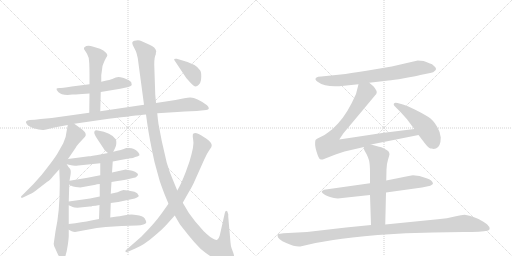
t = 0.00 s
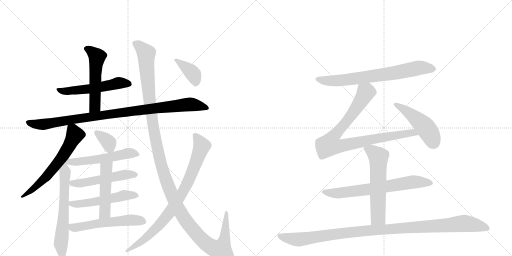
t = 3.17 s
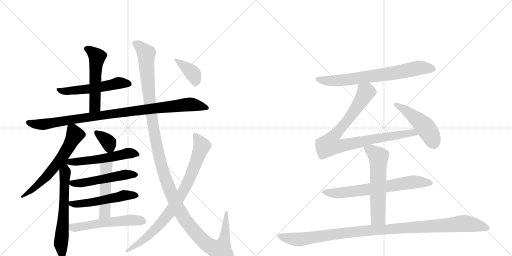
t = 6.34 s
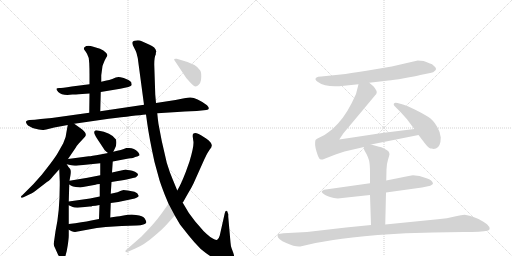
t = 9.50 s
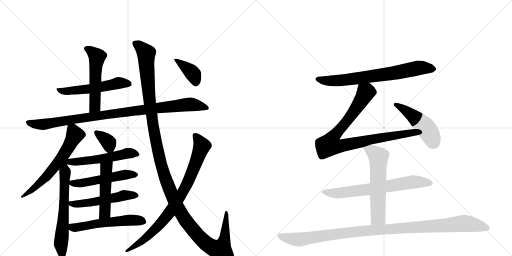
t = 12.67 s
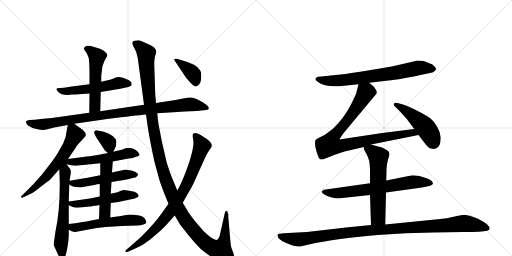
t = 15.84 s

The animated SVG that drew these frames (rendered in a browser with its animation timeline set to each time). Animation: 20 CSS @keyframes rules; one cycle of 15.84 s.

<svg version="1.1" viewBox="0 0 2048 1024" xmlns="http://www.w3.org/2000/svg">
  <g stroke="lightgray" stroke-dasharray="1,1" stroke-width="1" transform="scale(4, 4)">
    <line x1="0" y1="0" x2="256" y2="256"></line>
    <line x1="256" y1="0" x2="0" y2="256"></line>
    <line x1="128" y1="0" x2="128" y2="256"></line>
    <line x1="0" y1="128" x2="256" y2="128"></line>
    <line x1="256" y1="0" x2="512" y2="256"></line>
    <line x1="512" y1="0" x2="256" y2="256"></line>
    <line x1="384" y1="0" x2="384" y2="256"></line>
    <line x1="256" y1="128" x2="512" y2="128"></line>
  </g>
<g transform="scale(1, -1) translate(0, -850)">
   <style type="text/css">
    @keyframes keyframes0 {
      from {
       stroke: black;
       stroke-dashoffset: 545;
       stroke-width: 128;
       }
       64% {
       animation-timing-function: step-end;
       stroke: black;
       stroke-dashoffset: 0;
       stroke-width: 128;
       }
       to {
       stroke: black;
       stroke-width: 1024;
       }
       }
       #make-me-a-hanzi-animation-0 {
         animation: keyframes0 0.693522s both;
         animation-delay: 0.000000s;
         animation-timing-function: linear;
       }
    @keyframes keyframes1 {
      from {
       stroke: black;
       stroke-dashoffset: 530;
       stroke-width: 128;
       }
       63% {
       animation-timing-function: step-end;
       stroke: black;
       stroke-dashoffset: 0;
       stroke-width: 128;
       }
       to {
       stroke: black;
       stroke-width: 1024;
       }
       }
       #make-me-a-hanzi-animation-1 {
         animation: keyframes1 0.681315s both;
         animation-delay: 0.693522s;
         animation-timing-function: linear;
       }
    @keyframes keyframes2 {
      from {
       stroke: black;
       stroke-dashoffset: 976;
       stroke-width: 128;
       }
       76% {
       animation-timing-function: step-end;
       stroke: black;
       stroke-dashoffset: 0;
       stroke-width: 128;
       }
       to {
       stroke: black;
       stroke-width: 1024;
       }
       }
       #make-me-a-hanzi-animation-2 {
         animation: keyframes2 1.044271s both;
         animation-delay: 1.374837s;
         animation-timing-function: linear;
       }
    @keyframes keyframes3 {
      from {
       stroke: black;
       stroke-dashoffset: 624;
       stroke-width: 128;
       }
       67% {
       animation-timing-function: step-end;
       stroke: black;
       stroke-dashoffset: 0;
       stroke-width: 128;
       }
       to {
       stroke: black;
       stroke-width: 1024;
       }
       }
       #make-me-a-hanzi-animation-3 {
         animation: keyframes3 0.757812s both;
         animation-delay: 2.419108s;
         animation-timing-function: linear;
       }
    @keyframes keyframes4 {
      from {
       stroke: black;
       stroke-dashoffset: 615;
       stroke-width: 128;
       }
       67% {
       animation-timing-function: step-end;
       stroke: black;
       stroke-dashoffset: 0;
       stroke-width: 128;
       }
       to {
       stroke: black;
       stroke-width: 1024;
       }
       }
       #make-me-a-hanzi-animation-4 {
         animation: keyframes4 0.750488s both;
         animation-delay: 3.176921s;
         animation-timing-function: linear;
       }
    @keyframes keyframes5 {
      from {
       stroke: black;
       stroke-dashoffset: 349;
       stroke-width: 128;
       }
       53% {
       animation-timing-function: step-end;
       stroke: black;
       stroke-dashoffset: 0;
       stroke-width: 128;
       }
       to {
       stroke: black;
       stroke-width: 1024;
       }
       }
       #make-me-a-hanzi-animation-5 {
         animation: keyframes5 0.534017s both;
         animation-delay: 3.927409s;
         animation-timing-function: linear;
       }
    @keyframes keyframes6 {
      from {
       stroke: black;
       stroke-dashoffset: 570;
       stroke-width: 128;
       }
       65% {
       animation-timing-function: step-end;
       stroke: black;
       stroke-dashoffset: 0;
       stroke-width: 128;
       }
       to {
       stroke: black;
       stroke-width: 1024;
       }
       }
       #make-me-a-hanzi-animation-6 {
         animation: keyframes6 0.713867s both;
         animation-delay: 4.461426s;
         animation-timing-function: linear;
       }
    @keyframes keyframes7 {
      from {
       stroke: black;
       stroke-dashoffset: 515;
       stroke-width: 128;
       }
       63% {
       animation-timing-function: step-end;
       stroke: black;
       stroke-dashoffset: 0;
       stroke-width: 128;
       }
       to {
       stroke: black;
       stroke-width: 1024;
       }
       }
       #make-me-a-hanzi-animation-7 {
         animation: keyframes7 0.669108s both;
         animation-delay: 5.175293s;
         animation-timing-function: linear;
       }
    @keyframes keyframes8 {
      from {
       stroke: black;
       stroke-dashoffset: 523;
       stroke-width: 128;
       }
       63% {
       animation-timing-function: step-end;
       stroke: black;
       stroke-dashoffset: 0;
       stroke-width: 128;
       }
       to {
       stroke: black;
       stroke-width: 1024;
       }
       }
       #make-me-a-hanzi-animation-8 {
         animation: keyframes8 0.675618s both;
         animation-delay: 5.844401s;
         animation-timing-function: linear;
       }
    @keyframes keyframes9 {
      from {
       stroke: black;
       stroke-dashoffset: 487;
       stroke-width: 128;
       }
       61% {
       animation-timing-function: step-end;
       stroke: black;
       stroke-dashoffset: 0;
       stroke-width: 128;
       }
       to {
       stroke: black;
       stroke-width: 1024;
       }
       }
       #make-me-a-hanzi-animation-9 {
         animation: keyframes9 0.646322s both;
         animation-delay: 6.520020s;
         animation-timing-function: linear;
       }
    @keyframes keyframes10 {
      from {
       stroke: black;
       stroke-dashoffset: 554;
       stroke-width: 128;
       }
       64% {
       animation-timing-function: step-end;
       stroke: black;
       stroke-dashoffset: 0;
       stroke-width: 128;
       }
       to {
       stroke: black;
       stroke-width: 1024;
       }
       }
       #make-me-a-hanzi-animation-10 {
         animation: keyframes10 0.700846s both;
         animation-delay: 7.166341s;
         animation-timing-function: linear;
       }
    @keyframes keyframes11 {
      from {
       stroke: black;
       stroke-dashoffset: 1349;
       stroke-width: 128;
       }
       81% {
       animation-timing-function: step-end;
       stroke: black;
       stroke-dashoffset: 0;
       stroke-width: 128;
       }
       to {
       stroke: black;
       stroke-width: 1024;
       }
       }
       #make-me-a-hanzi-animation-11 {
         animation: keyframes11 1.347819s both;
         animation-delay: 7.867188s;
         animation-timing-function: linear;
       }
    @keyframes keyframes12 {
      from {
       stroke: black;
       stroke-dashoffset: 834;
       stroke-width: 128;
       }
       73% {
       animation-timing-function: step-end;
       stroke: black;
       stroke-dashoffset: 0;
       stroke-width: 128;
       }
       to {
       stroke: black;
       stroke-width: 1024;
       }
       }
       #make-me-a-hanzi-animation-12 {
         animation: keyframes12 0.928711s both;
         animation-delay: 9.215007s;
         animation-timing-function: linear;
       }
    @keyframes keyframes13 {
      from {
       stroke: black;
       stroke-dashoffset: 384;
       stroke-width: 128;
       }
       56% {
       animation-timing-function: step-end;
       stroke: black;
       stroke-dashoffset: 0;
       stroke-width: 128;
       }
       to {
       stroke: black;
       stroke-width: 1024;
       }
       }
       #make-me-a-hanzi-animation-13 {
         animation: keyframes13 0.562500s both;
         animation-delay: 10.143717s;
         animation-timing-function: linear;
       }
    @keyframes keyframes14 {
      from {
       stroke: black;
       stroke-dashoffset: 722;
       stroke-width: 128;
       }
       70% {
       animation-timing-function: step-end;
       stroke: black;
       stroke-dashoffset: 0;
       stroke-width: 128;
       }
       to {
       stroke: black;
       stroke-width: 1024;
       }
       }
       #make-me-a-hanzi-animation-14 {
         animation: keyframes14 0.837565s both;
         animation-delay: 10.706217s;
         animation-timing-function: linear;
       }
    @keyframes keyframes15 {
      from {
       stroke: black;
       stroke-dashoffset: 898;
       stroke-width: 128;
       }
       75% {
       animation-timing-function: step-end;
       stroke: black;
       stroke-dashoffset: 0;
       stroke-width: 128;
       }
       to {
       stroke: black;
       stroke-width: 1024;
       }
       }
       #make-me-a-hanzi-animation-15 {
         animation: keyframes15 0.980794s both;
         animation-delay: 11.543783s;
         animation-timing-function: linear;
       }
    @keyframes keyframes16 {
      from {
       stroke: black;
       stroke-dashoffset: 475;
       stroke-width: 128;
       }
       61% {
       animation-timing-function: step-end;
       stroke: black;
       stroke-dashoffset: 0;
       stroke-width: 128;
       }
       to {
       stroke: black;
       stroke-width: 1024;
       }
       }
       #make-me-a-hanzi-animation-16 {
         animation: keyframes16 0.636556s both;
         animation-delay: 12.524577s;
         animation-timing-function: linear;
       }
    @keyframes keyframes17 {
      from {
       stroke: black;
       stroke-dashoffset: 689;
       stroke-width: 128;
       }
       69% {
       animation-timing-function: step-end;
       stroke: black;
       stroke-dashoffset: 0;
       stroke-width: 128;
       }
       to {
       stroke: black;
       stroke-width: 1024;
       }
       }
       #make-me-a-hanzi-animation-17 {
         animation: keyframes17 0.810710s both;
         animation-delay: 13.161133s;
         animation-timing-function: linear;
       }
    @keyframes keyframes18 {
      from {
       stroke: black;
       stroke-dashoffset: 588;
       stroke-width: 128;
       }
       66% {
       animation-timing-function: step-end;
       stroke: black;
       stroke-dashoffset: 0;
       stroke-width: 128;
       }
       to {
       stroke: black;
       stroke-width: 1024;
       }
       }
       #make-me-a-hanzi-animation-18 {
         animation: keyframes18 0.728516s both;
         animation-delay: 13.971842s;
         animation-timing-function: linear;
       }
    @keyframes keyframes19 {
      from {
       stroke: black;
       stroke-dashoffset: 1091;
       stroke-width: 128;
       }
       78% {
       animation-timing-function: step-end;
       stroke: black;
       stroke-dashoffset: 0;
       stroke-width: 128;
       }
       to {
       stroke: black;
       stroke-width: 1024;
       }
       }
       #make-me-a-hanzi-animation-19 {
         animation: keyframes19 1.137858s both;
         animation-delay: 14.700358s;
         animation-timing-function: linear;
       }
</style>
<path d="M 403 482 L 481 495 Q 523 502 527 510 L 525 521 Q 522 525 514 530 L 495 538 Q 480 542 474 542 L 463 540 L 449 534 Q 436 529 426 528 L 405 523 L 358 513 L 287 504 Q 247 498 237 498 Q 227 498 226 495 Q 225 492 233 482 Q 249 466 290 472 Q 305 472 315 473 L 358 476 L 403 482 Z" fill="lightgray"></path> 
<path d="M 401 405 L 403 482 L 405 523 L 405 549 L 410 586 Q 419 611 425 620 Q 434 629 424 639 Q 415 649 400 655 L 370 664 Q 359 668 345 666 Q 338 662 336 659 Q 334 653 341 646 L 348 635 Q 357 621 357 597 Q 358 573 358 554 L 358 513 L 358 476 L 357 399 C 357 369 400 375 401 405 Z" fill="lightgray"></path> 
<path d="M 297 355 L 435 375 Q 542 388 584 392 L 629 397 L 709 402 Q 777 406 787 406 L 825 410 Q 844 413 828 429 Q 786 460 762 460 Q 757 461 737 457 L 702 450 L 624 438 L 576 431 L 401 405 L 357 399 L 207 378 L 163 374 Q 138 370 119 370 Q 97 368 107 354 Q 110 348 121 343 Q 132 337 138 336 L 155 332 L 171 330 Q 172 329 193 334 L 217 340 L 271 350 L 297 355 Z" fill="lightgray"></path> 
<path d="M 272 214 L 304 261 Q 305 265 316 277 L 340 303 Q 350 314 329 332 L 297 355 C 275 371 275 371 271 350 L 268 334 Q 265 302 253 277 L 231 238 Q 223 224 202 196 L 167 151 L 134 114 L 89 69 Q 83 65 84 61 Q 85 57 94 61 L 121 74 Q 128 75 154 96 L 189 123 Q 199 128 213 146 Q 235 170 237 173 L 272 214 Z" fill="lightgray"></path> 
<path d="M 237 173 L 239 124 Q 240 6 222 -75 L 215 -124 Q 214 -130 221 -144 L 230 -164 Q 235 -176 241 -180 Q 252 -191 261 -176 Q 267 -159 271 -131 Q 275 -103 275 -92 L 275 -69 L 275 -46 L 275 29 L 275 44 L 277 112 L 278 127 L 282 150 Q 285 170 280 175 Q 275 179 267 193 C 251 218 236 203 237 173 Z" fill="lightgray"></path> 
<path d="M 453 243 L 460 257 Q 468 271 464 292 Q 444 321 391 328 Q 381 330 379 326 Q 372 320 388 296 L 419 249 Q 421 246 432 238 C 446 228 446 228 453 243 Z" fill="lightgray"></path> 
<path d="M 451 204 L 514 216 Q 516 217 522 217 Q 529 216 541 222 Q 554 225 558 229 Q 559 233 552 242 Q 537 258 516 258 L 505 258 Q 487 250 453 243 L 432 238 L 401 232 Q 364 225 355 225 L 302 218 Q 287 217 272 214 C 198 201 218 204 267 193 L 285 189 Q 294 186 313 188 L 401 197 L 451 204 Z" fill="lightgray"></path> 
<path d="M 446 122 L 470 126 Q 500 130 515 134 L 536 139 Q 542 139 547 144 Q 552 148 552 153 Q 552 157 540 163 Q 529 168 519 169 Q 509 170 503 172 L 448 160 L 401 149 L 350 139 L 278 127 C 258 124 258 124 277 112 L 287 106 Q 290 104 303 102 L 321 100 L 382 111 Q 385 113 399 114 L 446 122 Z" fill="lightgray"></path> 
<path d="M 443 38 L 473 42 L 539 56 Q 555 62 555 67 Q 551 79 538 83 L 511 88 Q 502 90 494 90 Q 486 89 470 81 L 443 75 L 399 64 L 360 56 L 275 44 C 249 40 249 40 275 29 L 291 22 Q 295 19 310 19 L 359 24 Q 367 24 369 26 Q 382 26 398 30 L 443 38 Z" fill="lightgray"></path> 
<path d="M 441 -20 L 443 38 L 443 75 L 446 122 L 448 160 L 451 204 C 453 234 401 227 401 197 L 401 149 L 399 114 L 399 64 L 398 30 L 396 -26 C 395 -56 440 -50 441 -20 Z" fill="lightgray"></path> 
<path d="M 423 -58 L 487 -54 L 547 -52 Q 581 -50 585 -40 Q 586 -36 579 -24 Q 572 -13 544 -10 L 527 -8 Q 512 -8 494 -12 Q 476 -16 468 -16 L 441 -20 L 396 -26 L 365 -32 Q 330 -39 275 -46 C 245 -50 248 -56 275 -69 L 287 -75 Q 293 -78 300 -78 L 387 -62 L 423 -58 Z" fill="lightgray"></path> 
<path d="M 584 392 L 589 356 Q 597 298 618 202 L 638 129 Q 644 110 659 71 L 674 35 L 699 -12 L 720 -48 L 754 -91 Q 776 -119 803 -146 Q 864 -197 904 -199 Q 923 -201 930 -194 Q 941 -182 933 -161 L 926 -142 Q 923 -133 922 -120 L 913 -17 L 913 -6 L 911 -2 Q 911 6 906 6 Q 905 8 903 6 Q 901 4 899 -3 L 879 -92 Q 875 -106 869 -109 Q 863 -112 841 -98 Q 826 -86 814 -74 L 781 -36 Q 754 -4 731 39 L 709 88 L 691 132 Q 679 159 667 199 L 647 286 L 634 354 Q 631 375 629 397 L 624 438 L 621 472 L 617 592 Q 617 622 623 632 Q 623 640 625 644 Q 623 662 596 672 L 567 685 Q 557 690 545 688 Q 517 688 538 656 Q 543 647 546 638 L 551 618 L 576 431 L 584 392 Z" fill="lightgray"></path> 
<path d="M 674 35 L 647 -3 Q 618 -44 565 -97 L 509 -146 Q 500 -150 502 -157 Q 502 -161 514 -156 L 541 -144 Q 576 -130 615 -96 Q 654 -63 664 -51 L 699 -12 L 731 39 L 753 78 Q 767 101 774 116 L 817 212 Q 828 235 830 238 L 839 252 Q 848 262 847 270 Q 846 278 835 288 Q 824 298 815 302 Q 784 323 774 316 Q 770 314 771 303 L 773 288 Q 778 271 758 204 L 743 162 Q 722 108 709 88 L 674 35 Z" fill="lightgray"></path> 
<path d="M 701 604 L 745 538 L 761 520 Q 776 504 782 504 Q 789 504 795 511 Q 801 514 804 530 Q 807 559 801 568 Q 786 594 727 609 L 707 615 Q 701 616 697 614 Q 695 612 701 604 Z" fill="lightgray"></path> 
<path d="M 1477 519 L 1554 528 Q 1571 529 1616 537 Q 1662 545 1681 550 L 1721 558 Q 1734 560 1741 568 Q 1749 576 1736 586 Q 1730 594 1717 597 Q 1705 603 1694 606 L 1671 608 L 1567 584 L 1466 567 Q 1397 556 1363 552 L 1285 544 Q 1270 544 1266 540 Q 1255 533 1272 522 Q 1305 498 1376 507 L 1434 513 L 1477 519 Z" fill="lightgray"></path> 
<path d="M 1484 272 L 1674 310 C 1703 316 1687 338 1657 334 L 1529 318 L 1357 292 L 1373 316 L 1499 467 Q 1507 474 1507 480 Q 1508 485 1501 495 Q 1498 503 1477 519 C 1454 538 1441 542 1434 513 L 1424 474 Q 1390 396 1352 356 Q 1332 333 1312 320 Q 1295 306 1280 301 Q 1265 295 1262 290 Q 1257 273 1266 244 Q 1275 214 1281 213 Q 1282 212 1291 212 L 1342 232 L 1378 244 L 1456 262 L 1484 272 Z" fill="lightgray"></path> 
<path d="M 1674 310 L 1700 276 Q 1714 258 1722 256 Q 1731 257 1734 254 L 1744 256 Q 1763 264 1763 300 Q 1761 322 1748 344 Q 1733 370 1712 383 Q 1692 396 1659 412 Q 1627 428 1612 432 L 1590 438 Q 1581 440 1578 438 Q 1571 432 1580 424 L 1603 401 L 1628 373 L 1657 334 L 1674 310 Z" fill="lightgray"></path> 
<path d="M 1544 80 L 1688 100 Q 1732 107 1732 116 Q 1730 129 1706 137 L 1678 146 L 1652 149 Q 1644 149 1600 139 L 1545 128 L 1480 117 L 1296 91 Q 1288 86 1287 84 Q 1286 82 1291 77 Q 1296 71 1320 62 Q 1344 53 1369 58 L 1480 70 L 1544 80 Z" fill="lightgray"></path> 
<path d="M 1541 -48 L 1544 80 L 1545 128 L 1546 172 Q 1546 193 1552 211 L 1558 232 Q 1558 246 1543 252 L 1532 258 Q 1527 261 1516 263 L 1484 272 C 1455 280 1455 280 1456 262 L 1455 257 Q 1454 257 1459 246 L 1466 234 Q 1472 222 1476 209 Q 1480 195 1480 158 L 1480 117 L 1480 70 L 1484 -50 C 1485 -80 1540 -78 1541 -48 Z" fill="lightgray"></path> 
<path d="M 1201 -136 L 1262 -122 L 1333 -110 Q 1398 -100 1511 -90 Q 1624 -80 1733 -80 L 1853 -78 Q 1929 -78 1949 -73 Q 1969 -68 1948 -47 Q 1933 -36 1914 -26 Q 1881 -12 1873 -12 L 1859 -9 Q 1849 -9 1819 -16 Q 1790 -24 1751 -27 L 1541 -48 L 1484 -50 L 1384 -60 L 1228 -78 L 1134 -83 Q 1117 -85 1113 -86 Q 1110 -87 1110 -92 Q 1110 -107 1145 -122 Q 1180 -138 1201 -136 Z" fill="lightgray"></path> 
      <clipPath id="make-me-a-hanzi-clip-0">
      <path d="M 403 482 L 481 495 Q 523 502 527 510 L 525 521 Q 522 525 514 530 L 495 538 Q 480 542 474 542 L 463 540 L 449 534 Q 436 529 426 528 L 405 523 L 358 513 L 287 504 Q 247 498 237 498 Q 227 498 226 495 Q 225 492 233 482 Q 249 466 290 472 Q 305 472 315 473 L 358 476 L 403 482 Z" fill="lightgray"></path>
      </clipPath>
      <path clip-path="url(#make-me-a-hanzi-clip-0)" d="M 233 490 L 264 486 L 350 493 L 473 518 L 519 514 " fill="none" id="make-me-a-hanzi-animation-0" stroke-dasharray="417 834" stroke-linecap="round"></path>

      <clipPath id="make-me-a-hanzi-clip-1">
      <path d="M 401 405 L 403 482 L 405 523 L 405 549 L 410 586 Q 419 611 425 620 Q 434 629 424 639 Q 415 649 400 655 L 370 664 Q 359 668 345 666 Q 338 662 336 659 Q 334 653 341 646 L 348 635 Q 357 621 357 597 Q 358 573 358 554 L 358 513 L 358 476 L 357 399 C 357 369 400 375 401 405 Z" fill="lightgray"></path>
      </clipPath>
      <path clip-path="url(#make-me-a-hanzi-clip-1)" d="M 346 655 L 371 640 L 388 620 L 380 429 L 363 407 " fill="none" id="make-me-a-hanzi-animation-1" stroke-dasharray="402 804" stroke-linecap="round"></path>

      <clipPath id="make-me-a-hanzi-clip-2">
      <path d="M 297 355 L 435 375 Q 542 388 584 392 L 629 397 L 709 402 Q 777 406 787 406 L 825 410 Q 844 413 828 429 Q 786 460 762 460 Q 757 461 737 457 L 702 450 L 624 438 L 576 431 L 401 405 L 357 399 L 207 378 L 163 374 Q 138 370 119 370 Q 97 368 107 354 Q 110 348 121 343 Q 132 337 138 336 L 155 332 L 171 330 Q 172 329 193 334 L 217 340 L 271 350 L 297 355 Z" fill="lightgray"></path>
      </clipPath>
      <path clip-path="url(#make-me-a-hanzi-clip-2)" d="M 114 361 L 133 354 L 180 353 L 469 398 L 750 432 L 826 420 " fill="none" id="make-me-a-hanzi-animation-2" stroke-dasharray="848 1696" stroke-linecap="round"></path>

      <clipPath id="make-me-a-hanzi-clip-3">
      <path d="M 272 214 L 304 261 Q 305 265 316 277 L 340 303 Q 350 314 329 332 L 297 355 C 275 371 275 371 271 350 L 268 334 Q 265 302 253 277 L 231 238 Q 223 224 202 196 L 167 151 L 134 114 L 89 69 Q 83 65 84 61 Q 85 57 94 61 L 121 74 Q 128 75 154 96 L 189 123 Q 199 128 213 146 Q 235 170 237 173 L 272 214 Z" fill="lightgray"></path>
      </clipPath>
      <path clip-path="url(#make-me-a-hanzi-clip-3)" d="M 279 344 L 300 310 L 242 213 L 173 131 L 89 63 " fill="none" id="make-me-a-hanzi-animation-3" stroke-dasharray="496 992" stroke-linecap="round"></path>

      <clipPath id="make-me-a-hanzi-clip-4">
      <path d="M 237 173 L 239 124 Q 240 6 222 -75 L 215 -124 Q 214 -130 221 -144 L 230 -164 Q 235 -176 241 -180 Q 252 -191 261 -176 Q 267 -159 271 -131 Q 275 -103 275 -92 L 275 -69 L 275 -46 L 275 29 L 275 44 L 277 112 L 278 127 L 282 150 Q 285 170 280 175 Q 275 179 267 193 C 251 218 236 203 237 173 Z" fill="lightgray"></path>
      </clipPath>
      <path clip-path="url(#make-me-a-hanzi-clip-4)" d="M 266 184 L 258 131 L 255 -8 L 243 -128 L 250 -173 " fill="none" id="make-me-a-hanzi-animation-4" stroke-dasharray="487 974" stroke-linecap="round"></path>

      <clipPath id="make-me-a-hanzi-clip-5">
      <path d="M 453 243 L 460 257 Q 468 271 464 292 Q 444 321 391 328 Q 381 330 379 326 Q 372 320 388 296 L 419 249 Q 421 246 432 238 C 446 228 446 228 453 243 Z" fill="lightgray"></path>
      </clipPath>
      <path clip-path="url(#make-me-a-hanzi-clip-5)" d="M 386 320 L 435 280 L 435 250 " fill="none" id="make-me-a-hanzi-animation-5" stroke-dasharray="221 442" stroke-linecap="round"></path>

      <clipPath id="make-me-a-hanzi-clip-6">
      <path d="M 451 204 L 514 216 Q 516 217 522 217 Q 529 216 541 222 Q 554 225 558 229 Q 559 233 552 242 Q 537 258 516 258 L 505 258 Q 487 250 453 243 L 432 238 L 401 232 Q 364 225 355 225 L 302 218 Q 287 217 272 214 C 198 201 218 204 267 193 L 285 189 Q 294 186 313 188 L 401 197 L 451 204 Z" fill="lightgray"></path>
      </clipPath>
      <path clip-path="url(#make-me-a-hanzi-clip-6)" d="M 252 183 L 250 188 L 261 197 L 281 204 L 304 202 L 405 215 L 508 237 L 551 234 " fill="none" id="make-me-a-hanzi-animation-6" stroke-dasharray="442 884" stroke-linecap="round"></path>

      <clipPath id="make-me-a-hanzi-clip-7">
      <path d="M 446 122 L 470 126 Q 500 130 515 134 L 536 139 Q 542 139 547 144 Q 552 148 552 153 Q 552 157 540 163 Q 529 168 519 169 Q 509 170 503 172 L 448 160 L 401 149 L 350 139 L 278 127 C 258 124 258 124 277 112 L 287 106 Q 290 104 303 102 L 321 100 L 382 111 Q 385 113 399 114 L 446 122 Z" fill="lightgray"></path>
      </clipPath>
      <path clip-path="url(#make-me-a-hanzi-clip-7)" d="M 287 119 L 326 117 L 500 152 L 542 153 " fill="none" id="make-me-a-hanzi-animation-7" stroke-dasharray="387 774" stroke-linecap="round"></path>

      <clipPath id="make-me-a-hanzi-clip-8">
      <path d="M 443 38 L 473 42 L 539 56 Q 555 62 555 67 Q 551 79 538 83 L 511 88 Q 502 90 494 90 Q 486 89 470 81 L 443 75 L 399 64 L 360 56 L 275 44 C 249 40 249 40 275 29 L 291 22 Q 295 19 310 19 L 359 24 Q 367 24 369 26 Q 382 26 398 30 L 443 38 Z" fill="lightgray"></path>
      </clipPath>
      <path clip-path="url(#make-me-a-hanzi-clip-8)" d="M 283 37 L 339 37 L 495 69 L 547 69 " fill="none" id="make-me-a-hanzi-animation-8" stroke-dasharray="395 790" stroke-linecap="round"></path>

      <clipPath id="make-me-a-hanzi-clip-9">
      <path d="M 441 -20 L 443 38 L 443 75 L 446 122 L 448 160 L 451 204 C 453 234 401 227 401 197 L 401 149 L 399 114 L 399 64 L 398 30 L 396 -26 C 395 -56 440 -50 441 -20 Z" fill="lightgray"></path>
      </clipPath>
      <path clip-path="url(#make-me-a-hanzi-clip-9)" d="M 446 197 L 425 176 L 419 0 L 403 -19 " fill="none" id="make-me-a-hanzi-animation-9" stroke-dasharray="359 718" stroke-linecap="round"></path>

      <clipPath id="make-me-a-hanzi-clip-10">
      <path d="M 423 -58 L 487 -54 L 547 -52 Q 581 -50 585 -40 Q 586 -36 579 -24 Q 572 -13 544 -10 L 527 -8 Q 512 -8 494 -12 Q 476 -16 468 -16 L 441 -20 L 396 -26 L 365 -32 Q 330 -39 275 -46 C 245 -50 248 -56 275 -69 L 287 -75 Q 293 -78 300 -78 L 387 -62 L 423 -58 Z" fill="lightgray"></path>
      </clipPath>
      <path clip-path="url(#make-me-a-hanzi-clip-10)" d="M 285 -52 L 297 -61 L 391 -44 L 529 -30 L 577 -38 " fill="none" id="make-me-a-hanzi-animation-10" stroke-dasharray="426 852" stroke-linecap="round"></path>

      <clipPath id="make-me-a-hanzi-clip-11">
      <path d="M 584 392 L 589 356 Q 597 298 618 202 L 638 129 Q 644 110 659 71 L 674 35 L 699 -12 L 720 -48 L 754 -91 Q 776 -119 803 -146 Q 864 -197 904 -199 Q 923 -201 930 -194 Q 941 -182 933 -161 L 926 -142 Q 923 -133 922 -120 L 913 -17 L 913 -6 L 911 -2 Q 911 6 906 6 Q 905 8 903 6 Q 901 4 899 -3 L 879 -92 Q 875 -106 869 -109 Q 863 -112 841 -98 Q 826 -86 814 -74 L 781 -36 Q 754 -4 731 39 L 709 88 L 691 132 Q 679 159 667 199 L 647 286 L 634 354 Q 631 375 629 397 L 624 438 L 621 472 L 617 592 Q 617 622 623 632 Q 623 640 625 644 Q 623 662 596 672 L 567 685 Q 557 690 545 688 Q 517 688 538 656 Q 543 647 546 638 L 551 618 L 576 431 L 584 392 Z" fill="lightgray"></path>
      </clipPath>
      <path clip-path="url(#make-me-a-hanzi-clip-11)" d="M 541 677 L 564 660 L 585 632 L 595 473 L 623 285 L 663 131 L 706 29 L 732 -17 L 799 -100 L 830 -128 L 871 -148 L 885 -147 L 897 -115 L 905 0 " fill="none" id="make-me-a-hanzi-animation-11" stroke-dasharray="1221 2442" stroke-linecap="round"></path>

      <clipPath id="make-me-a-hanzi-clip-12">
      <path d="M 674 35 L 647 -3 Q 618 -44 565 -97 L 509 -146 Q 500 -150 502 -157 Q 502 -161 514 -156 L 541 -144 Q 576 -130 615 -96 Q 654 -63 664 -51 L 699 -12 L 731 39 L 753 78 Q 767 101 774 116 L 817 212 Q 828 235 830 238 L 839 252 Q 848 262 847 270 Q 846 278 835 288 Q 824 298 815 302 Q 784 323 774 316 Q 770 314 771 303 L 773 288 Q 778 271 758 204 L 743 162 Q 722 108 709 88 L 674 35 Z" fill="lightgray"></path>
      </clipPath>
      <path clip-path="url(#make-me-a-hanzi-clip-12)" d="M 780 308 L 808 267 L 739 96 L 692 19 L 641 -46 L 564 -118 L 508 -153 " fill="none" id="make-me-a-hanzi-animation-12" stroke-dasharray="706 1412" stroke-linecap="round"></path>

      <clipPath id="make-me-a-hanzi-clip-13">
      <path d="M 701 604 L 745 538 L 761 520 Q 776 504 782 504 Q 789 504 795 511 Q 801 514 804 530 Q 807 559 801 568 Q 786 594 727 609 L 707 615 Q 701 616 697 614 Q 695 612 701 604 Z" fill="lightgray"></path>
      </clipPath>
      <path clip-path="url(#make-me-a-hanzi-clip-13)" d="M 702 610 L 770 557 L 783 517 " fill="none" id="make-me-a-hanzi-animation-13" stroke-dasharray="256 512" stroke-linecap="round"></path>

      <clipPath id="make-me-a-hanzi-clip-14">
      <path d="M 1477 519 L 1554 528 Q 1571 529 1616 537 Q 1662 545 1681 550 L 1721 558 Q 1734 560 1741 568 Q 1749 576 1736 586 Q 1730 594 1717 597 Q 1705 603 1694 606 L 1671 608 L 1567 584 L 1466 567 Q 1397 556 1363 552 L 1285 544 Q 1270 544 1266 540 Q 1255 533 1272 522 Q 1305 498 1376 507 L 1434 513 L 1477 519 Z" fill="lightgray"></path>
      </clipPath>
      <path clip-path="url(#make-me-a-hanzi-clip-14)" d="M 1272 532 L 1364 528 L 1568 556 L 1674 579 L 1733 575 " fill="none" id="make-me-a-hanzi-animation-14" stroke-dasharray="594 1188" stroke-linecap="round"></path>

      <clipPath id="make-me-a-hanzi-clip-15">
      <path d="M 1484 272 L 1674 310 C 1703 316 1687 338 1657 334 L 1529 318 L 1357 292 L 1373 316 L 1499 467 Q 1507 474 1507 480 Q 1508 485 1501 495 Q 1498 503 1477 519 C 1454 538 1441 542 1434 513 L 1424 474 Q 1390 396 1352 356 Q 1332 333 1312 320 Q 1295 306 1280 301 Q 1265 295 1262 290 Q 1257 273 1266 244 Q 1275 214 1281 213 Q 1282 212 1291 212 L 1342 232 L 1378 244 L 1456 262 L 1484 272 Z" fill="lightgray"></path>
      </clipPath>
      <path clip-path="url(#make-me-a-hanzi-clip-15)" d="M 1443 504 L 1463 481 L 1459 472 L 1409 394 L 1332 302 L 1318 271 L 1351 264 L 1581 309 L 1649 319 L 1666 313 " fill="none" id="make-me-a-hanzi-animation-15" stroke-dasharray="770 1540" stroke-linecap="round"></path>

      <clipPath id="make-me-a-hanzi-clip-16">
      <path d="M 1674 310 L 1700 276 Q 1714 258 1722 256 Q 1731 257 1734 254 L 1744 256 Q 1763 264 1763 300 Q 1761 322 1748 344 Q 1733 370 1712 383 Q 1692 396 1659 412 Q 1627 428 1612 432 L 1590 438 Q 1581 440 1578 438 Q 1571 432 1580 424 L 1603 401 L 1628 373 L 1657 334 L 1674 310 Z" fill="lightgray"></path>
      </clipPath>
      <path clip-path="url(#make-me-a-hanzi-clip-16)" d="M 1584 432 L 1642 394 L 1700 343 L 1734 279 " fill="none" id="make-me-a-hanzi-animation-16" stroke-dasharray="347 694" stroke-linecap="round"></path>

      <clipPath id="make-me-a-hanzi-clip-17">
      <path d="M 1544 80 L 1688 100 Q 1732 107 1732 116 Q 1730 129 1706 137 L 1678 146 L 1652 149 Q 1644 149 1600 139 L 1545 128 L 1480 117 L 1296 91 Q 1288 86 1287 84 Q 1286 82 1291 77 Q 1296 71 1320 62 Q 1344 53 1369 58 L 1480 70 L 1544 80 Z" fill="lightgray"></path>
      </clipPath>
      <path clip-path="url(#make-me-a-hanzi-clip-17)" d="M 1295 84 L 1351 77 L 1652 122 L 1724 117 " fill="none" id="make-me-a-hanzi-animation-17" stroke-dasharray="561 1122" stroke-linecap="round"></path>

      <clipPath id="make-me-a-hanzi-clip-18">
      <path d="M 1541 -48 L 1544 80 L 1545 128 L 1546 172 Q 1546 193 1552 211 L 1558 232 Q 1558 246 1543 252 L 1532 258 Q 1527 261 1516 263 L 1484 272 C 1455 280 1455 280 1456 262 L 1455 257 Q 1454 257 1459 246 L 1466 234 Q 1472 222 1476 209 Q 1480 195 1480 158 L 1480 117 L 1480 70 L 1484 -50 C 1485 -80 1540 -78 1541 -48 Z" fill="lightgray"></path>
      </clipPath>
      <path clip-path="url(#make-me-a-hanzi-clip-18)" d="M 1466 258 L 1514 222 L 1512 -20 L 1491 -42 " fill="none" id="make-me-a-hanzi-animation-18" stroke-dasharray="460 920" stroke-linecap="round"></path>

      <clipPath id="make-me-a-hanzi-clip-19">
      <path d="M 1201 -136 L 1262 -122 L 1333 -110 Q 1398 -100 1511 -90 Q 1624 -80 1733 -80 L 1853 -78 Q 1929 -78 1949 -73 Q 1969 -68 1948 -47 Q 1933 -36 1914 -26 Q 1881 -12 1873 -12 L 1859 -9 Q 1849 -9 1819 -16 Q 1790 -24 1751 -27 L 1541 -48 L 1484 -50 L 1384 -60 L 1228 -78 L 1134 -83 Q 1117 -85 1113 -86 Q 1110 -87 1110 -92 Q 1110 -107 1145 -122 Q 1180 -138 1201 -136 Z" fill="lightgray"></path>
      </clipPath>
      <path clip-path="url(#make-me-a-hanzi-clip-19)" d="M 1118 -92 L 1143 -101 L 1202 -108 L 1436 -75 L 1849 -44 L 1946 -60 " fill="none" id="make-me-a-hanzi-animation-19" stroke-dasharray="963 1926" stroke-linecap="round"></path>

</g>
</svg>
